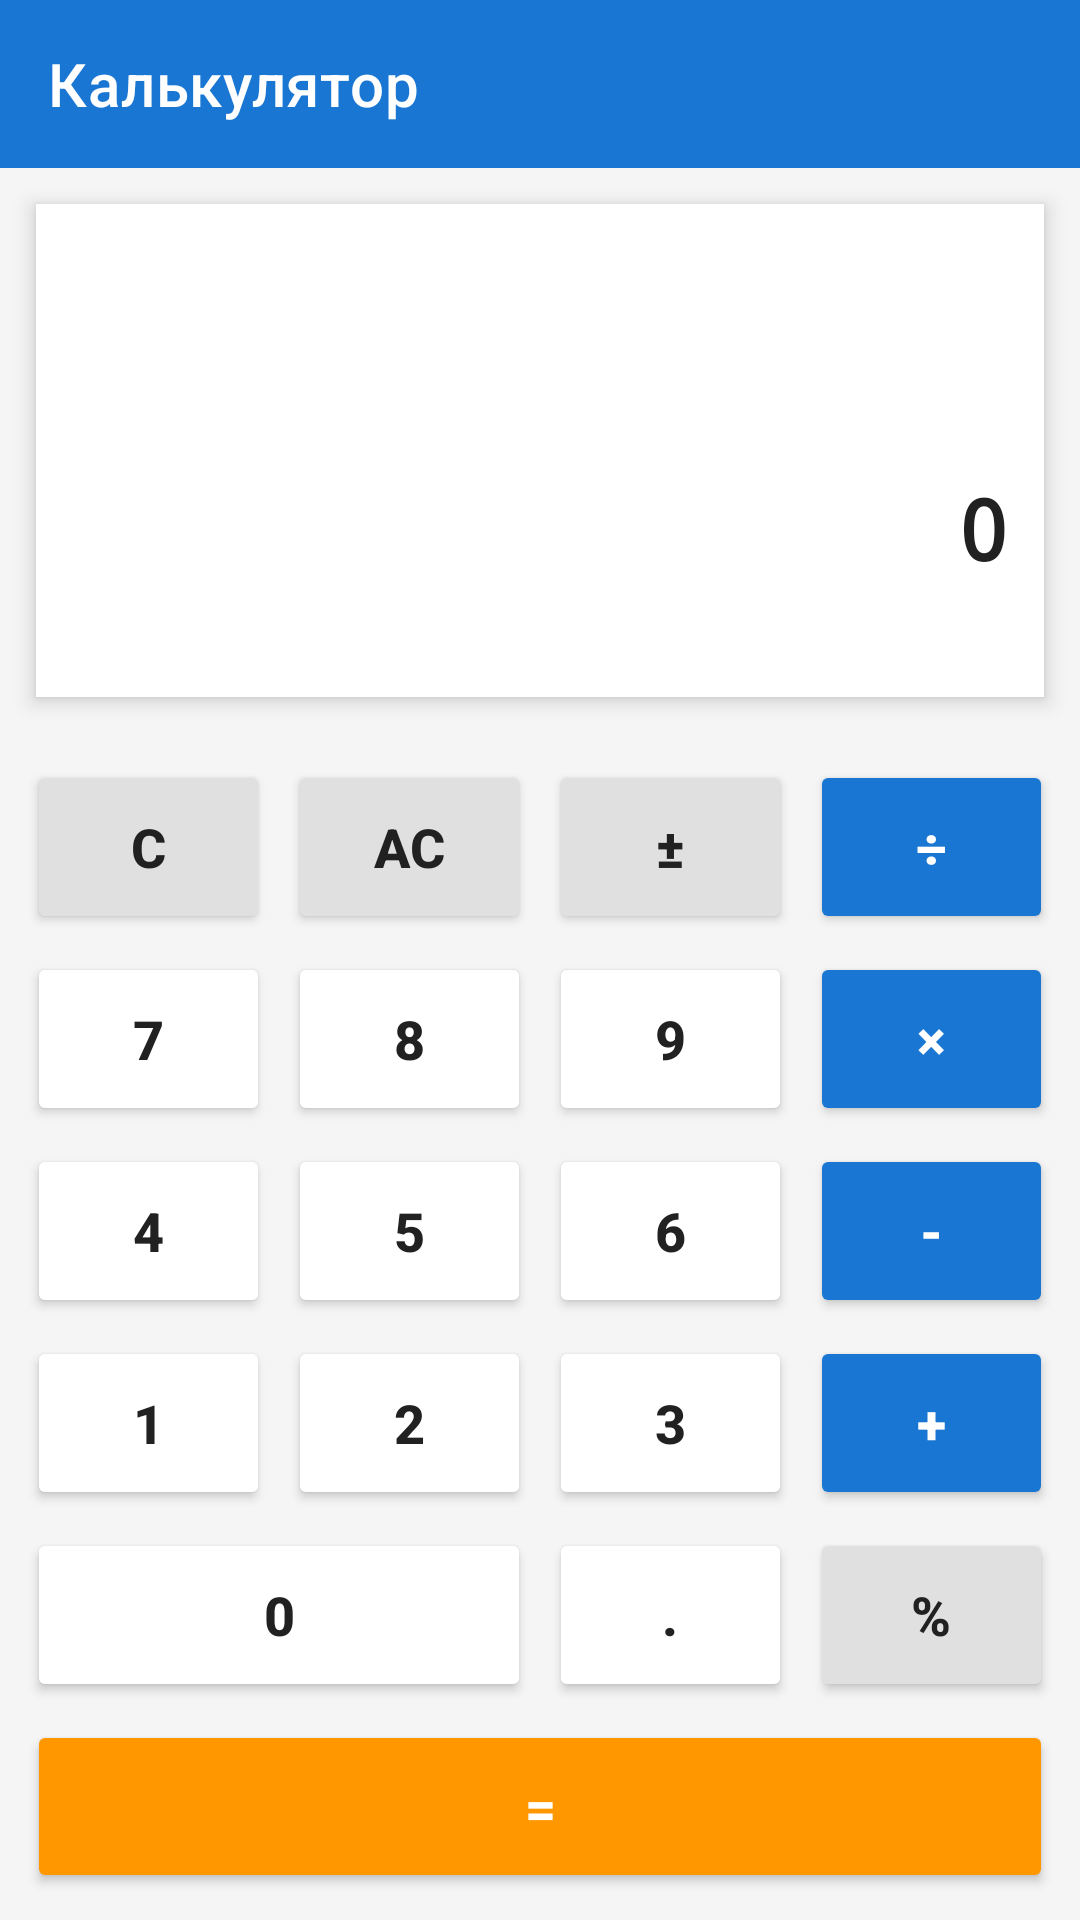

The Android layout XML behind this screen, and the referenced resources:
<!-- AndroidManifest.xml: application theme CalculatorTheme -->
<!-- res/layout/activity_main.xml -->
<?xml version="1.0" encoding="utf-8"?>
<androidx.drawerlayout.widget.DrawerLayout
    xmlns:android="http://schemas.android.com/apk/res/android"
    xmlns:app="http://schemas.android.com/apk/res-auto"
    android:id="@+id/drawer_layout"
    android:layout_width="match_parent"
    android:layout_height="match_parent"
    android:background="#F5F5F5">

    <LinearLayout
        android:layout_width="match_parent"
        android:layout_height="match_parent"
        android:orientation="vertical">

        <androidx.appcompat.widget.Toolbar
            android:id="@+id/toolbar"
            android:layout_width="match_parent"
            android:layout_height="56dp"
            android:background="#1976D2"
            app:title="Калькулятор"
            app:titleTextColor="@android:color/white" />

        <LinearLayout
            android:layout_width="match_parent"
            android:layout_height="0dp"
            android:layout_weight="30"
            android:layout_margin="12dp"
            android:background="@android:color/white"
            android:elevation="4dp"
            android:orientation="vertical"
            android:padding="12dp">

            <TextView
                android:id="@+id/input_text"
                android:layout_width="match_parent"
                android:layout_height="0dp"
                android:layout_weight="1"
                android:fontFamily="monospace"
                android:gravity="end|bottom"
                android:text="0"
                android:textSize="28sp"
                android:textStyle="bold"
                android:textColor="#212121" />

            <TextView
                android:id="@+id/result_text"
                android:layout_width="match_parent"
                android:layout_height="wrap_content"
                android:gravity="end"
                android:paddingTop="4dp"
                android:textSize="16sp"
                android:textColor="#1976D2" />
        </LinearLayout>

        <GridLayout
            android:layout_width="match_parent"
            android:layout_height="0dp"
            android:layout_weight="70"
            android:layout_margin="6dp"
            android:columnCount="4"
            android:rowCount="6">

            <Button android:id="@+id/btn_clear" android:text="C" android:layout_row="0" android:layout_column="0" android:layout_width="0dp" android:layout_height="0dp" android:layout_margin="3dp" android:layout_gravity="fill" android:layout_columnWeight="1" android:layout_rowWeight="1" android:textSize="18sp" android:textStyle="bold" android:backgroundTint="#E0E0E0" android:textColor="#212121" />
            <Button android:id="@+id/btn_all_clear" android:text="AC" android:layout_row="0" android:layout_column="1" android:layout_width="0dp" android:layout_height="0dp" android:layout_margin="3dp" android:layout_gravity="fill" android:layout_columnWeight="1" android:layout_rowWeight="1" android:textSize="18sp" android:textStyle="bold" android:backgroundTint="#E0E0E0" android:textColor="#212121" />
            <Button android:id="@+id/btn_sign" android:text="±" android:layout_row="0" android:layout_column="2" android:layout_width="0dp" android:layout_height="0dp" android:layout_margin="3dp" android:layout_gravity="fill" android:layout_columnWeight="1" android:layout_rowWeight="1" android:textSize="18sp" android:textStyle="bold" android:backgroundTint="#E0E0E0" android:textColor="#212121" />
            <Button android:id="@+id/btn_divide" android:text="÷" android:layout_row="0" android:layout_column="3" android:layout_width="0dp" android:layout_height="0dp" android:layout_margin="3dp" android:layout_gravity="fill" android:layout_columnWeight="1" android:layout_rowWeight="1" android:textSize="18sp" android:textStyle="bold" android:backgroundTint="#1976D2" android:textColor="#FFFFFF" />

            <Button android:id="@+id/btn_7" android:text="7" android:layout_row="1" android:layout_column="0" android:layout_width="0dp" android:layout_height="0dp" android:layout_margin="3dp" android:layout_gravity="fill" android:layout_columnWeight="1" android:layout_rowWeight="1" android:textSize="18sp" android:textStyle="bold" android:backgroundTint="#FFFFFF" android:textColor="#212121" />
            <Button android:id="@+id/btn_8" android:text="8" android:layout_row="1" android:layout_column="1" android:layout_width="0dp" android:layout_height="0dp" android:layout_margin="3dp" android:layout_gravity="fill" android:layout_columnWeight="1" android:layout_rowWeight="1" android:textSize="18sp" android:textStyle="bold" android:backgroundTint="#FFFFFF" android:textColor="#212121" />
            <Button android:id="@+id/btn_9" android:text="9" android:layout_row="1" android:layout_column="2" android:layout_width="0dp" android:layout_height="0dp" android:layout_margin="3dp" android:layout_gravity="fill" android:layout_columnWeight="1" android:layout_rowWeight="1" android:textSize="18sp" android:textStyle="bold" android:backgroundTint="#FFFFFF" android:textColor="#212121" />
            <Button android:id="@+id/btn_multiply" android:text="×" android:layout_row="1" android:layout_column="3" android:layout_width="0dp" android:layout_height="0dp" android:layout_margin="3dp" android:layout_gravity="fill" android:layout_columnWeight="1" android:layout_rowWeight="1" android:textSize="18sp" android:textStyle="bold" android:backgroundTint="#1976D2" android:textColor="#FFFFFF" />

            <Button android:id="@+id/btn_4" android:text="4" android:layout_row="2" android:layout_column="0" android:layout_width="0dp" android:layout_height="0dp" android:layout_margin="3dp" android:layout_gravity="fill" android:layout_columnWeight="1" android:layout_rowWeight="1" android:textSize="18sp" android:textStyle="bold" android:backgroundTint="#FFFFFF" android:textColor="#212121" />
            <Button android:id="@+id/btn_5" android:text="5" android:layout_row="2" android:layout_column="1" android:layout_width="0dp" android:layout_height="0dp" android:layout_margin="3dp" android:layout_gravity="fill" android:layout_columnWeight="1" android:layout_rowWeight="1" android:textSize="18sp" android:textStyle="bold" android:backgroundTint="#FFFFFF" android:textColor="#212121" />
            <Button android:id="@+id/btn_6" android:text="6" android:layout_row="2" android:layout_column="2" android:layout_width="0dp" android:layout_height="0dp" android:layout_margin="3dp" android:layout_gravity="fill" android:layout_columnWeight="1" android:layout_rowWeight="1" android:textSize="18sp" android:textStyle="bold" android:backgroundTint="#FFFFFF" android:textColor="#212121" />
            <Button android:id="@+id/btn_subtract" android:text="-" android:layout_row="2" android:layout_column="3" android:layout_width="0dp" android:layout_height="0dp" android:layout_margin="3dp" android:layout_gravity="fill" android:layout_columnWeight="1" android:layout_rowWeight="1" android:textSize="18sp" android:textStyle="bold" android:backgroundTint="#1976D2" android:textColor="#FFFFFF" />

            <Button android:id="@+id/btn_1" android:text="1" android:layout_row="3" android:layout_column="0" android:layout_width="0dp" android:layout_height="0dp" android:layout_margin="3dp" android:layout_gravity="fill" android:layout_columnWeight="1" android:layout_rowWeight="1" android:textSize="18sp" android:textStyle="bold" android:backgroundTint="#FFFFFF" android:textColor="#212121" />
            <Button android:id="@+id/btn_2" android:text="2" android:layout_row="3" android:layout_column="1" android:layout_width="0dp" android:layout_height="0dp" android:layout_margin="3dp" android:layout_gravity="fill" android:layout_columnWeight="1" android:layout_rowWeight="1" android:textSize="18sp" android:textStyle="bold" android:backgroundTint="#FFFFFF" android:textColor="#212121" />
            <Button android:id="@+id/btn_3" android:text="3" android:layout_row="3" android:layout_column="2" android:layout_width="0dp" android:layout_height="0dp" android:layout_margin="3dp" android:layout_gravity="fill" android:layout_columnWeight="1" android:layout_rowWeight="1" android:textSize="18sp" android:textStyle="bold" android:backgroundTint="#FFFFFF" android:textColor="#212121" />
            <Button android:id="@+id/btn_add" android:text="+" android:layout_row="3" android:layout_column="3" android:layout_width="0dp" android:layout_height="0dp" android:layout_margin="3dp" android:layout_gravity="fill" android:layout_columnWeight="1" android:layout_rowWeight="1" android:textSize="18sp" android:textStyle="bold" android:backgroundTint="#1976D2" android:textColor="#FFFFFF" />

            <Button android:id="@+id/btn_0" android:text="0" android:layout_row="4" android:layout_column="0" android:layout_columnSpan="2" android:layout_width="0dp" android:layout_height="0dp" android:layout_margin="3dp" android:layout_gravity="fill" android:layout_columnWeight="1" android:layout_rowWeight="1" android:textSize="18sp" android:textStyle="bold" android:backgroundTint="#FFFFFF" android:textColor="#212121" />
            <Button android:id="@+id/btn_decimal" android:text="." android:layout_row="4" android:layout_column="2" android:layout_width="0dp" android:layout_height="0dp" android:layout_margin="3dp" android:layout_gravity="fill" android:layout_columnWeight="1" android:layout_rowWeight="1" android:textSize="18sp" android:textStyle="bold" android:backgroundTint="#FFFFFF" android:textColor="#212121" />
            <Button android:id="@+id/btn_percent" android:text="%" android:layout_row="4" android:layout_column="3" android:layout_width="0dp" android:layout_height="0dp" android:layout_margin="3dp" android:layout_gravity="fill" android:layout_columnWeight="1" android:layout_rowWeight="1" android:textSize="18sp" android:textStyle="bold" android:backgroundTint="#E0E0E0" android:textColor="#212121" />

            <Button android:id="@+id/btn_equals" android:text="=" android:layout_row="5" android:layout_column="0" android:layout_columnSpan="4" android:layout_width="0dp" android:layout_height="0dp" android:layout_margin="3dp" android:layout_gravity="fill" android:layout_columnWeight="1" android:layout_rowWeight="1" android:textSize="18sp" android:textStyle="bold" android:backgroundTint="#FF9800" android:textColor="#FFFFFF" />

        </GridLayout>
    </LinearLayout>

    <com.google.android.material.navigation.NavigationView
        android:id="@+id/nav_view"
        android:layout_width="280dp"
        android:layout_height="match_parent"
        android:layout_gravity="start"
        app:menu="@menu/drawer_menu"/>

</androidx.drawerlayout.widget.DrawerLayout>
<!-- resources referenced by this layout -->
<resources>
  <style name="CalculatorTheme" parent="Theme.MaterialComponents.Light.NoActionBar">
          <item name="colorPrimary">#1976D2</item>
          <item name="colorPrimaryDark">#1565C0</item>
          <item name="colorAccent">#FF9800</item>
          <item name="android:statusBarColor">#1976D2</item>
      </style>
</resources>
